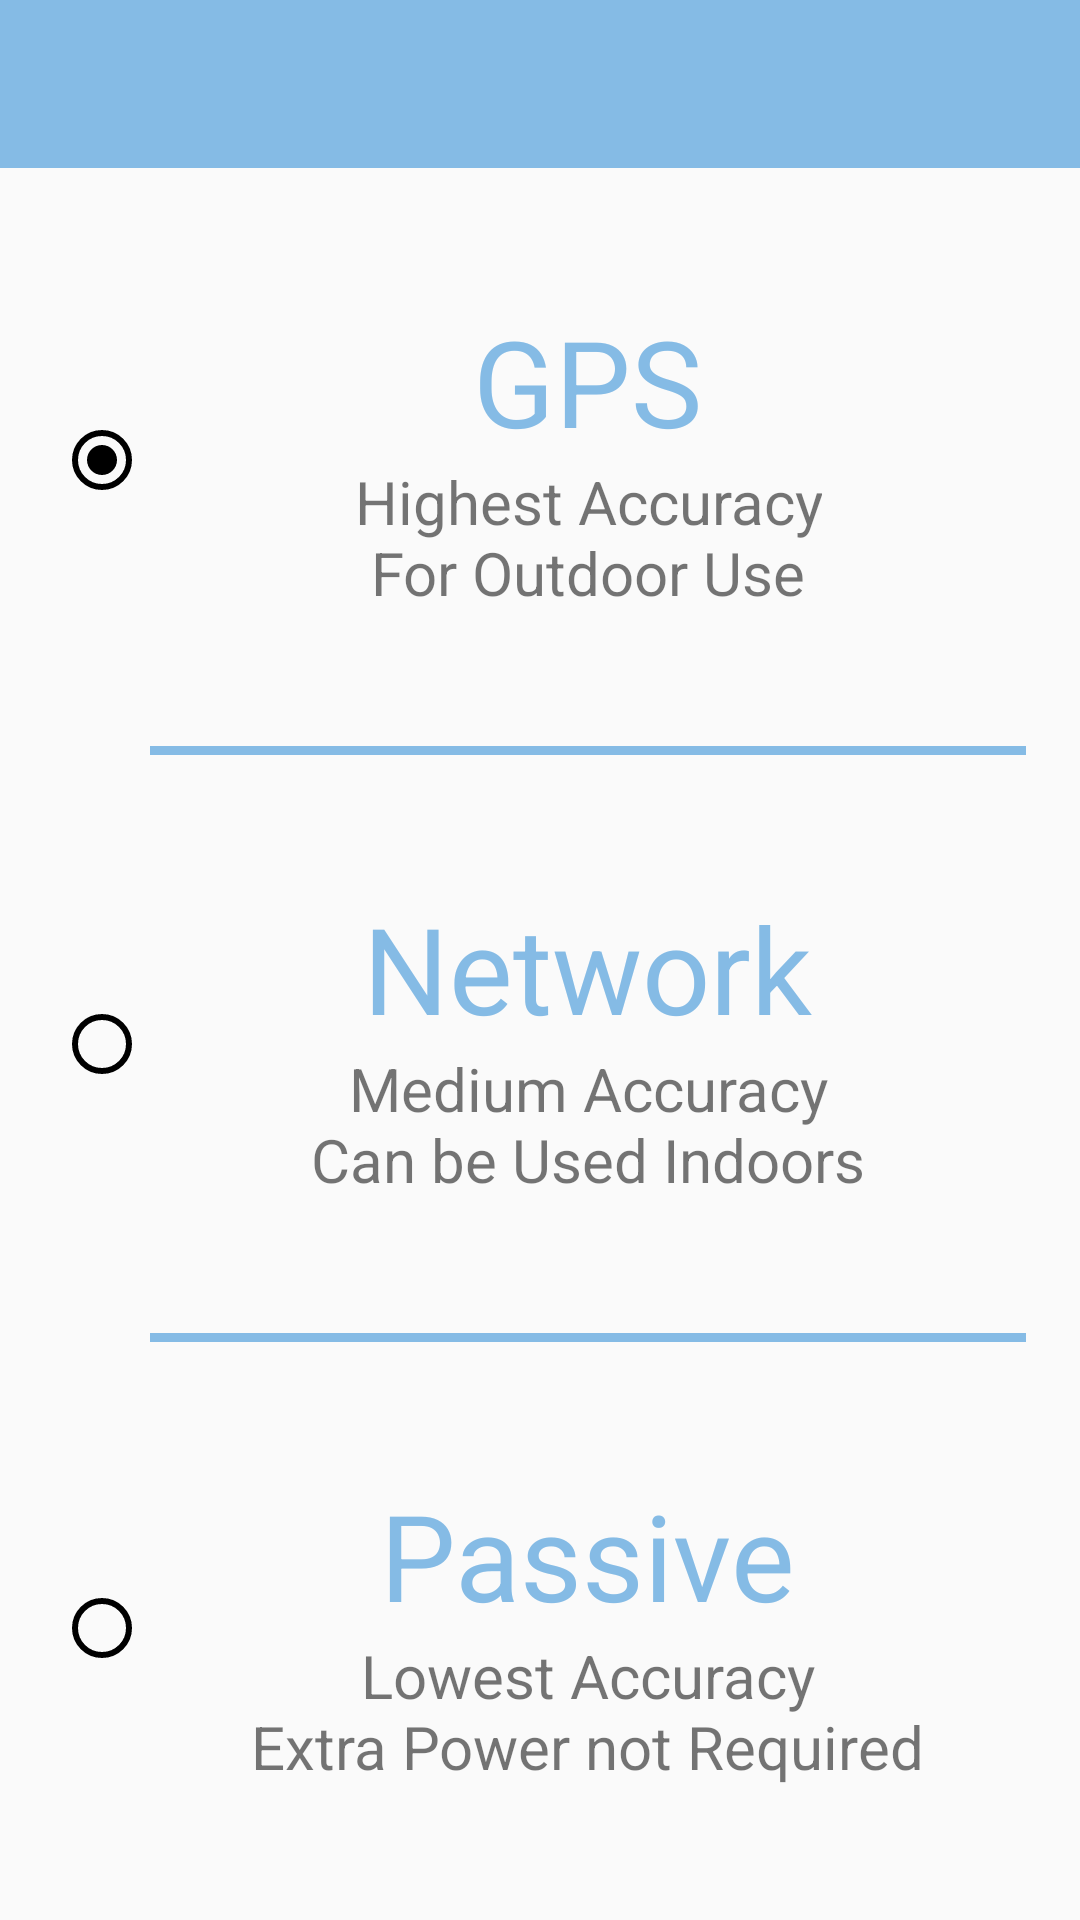

Reconstruct the res/layout file that produces this screen, plus the resources it refers to.
<!-- AndroidManifest.xml: application theme AppTheme -->
<!-- res/layout/activity_provider.xml -->
<?xml version="1.0" encoding="utf-8"?>
<LinearLayout xmlns:android="http://schemas.android.com/apk/res/android"
    xmlns:app="http://schemas.android.com/apk/res-auto"
    xmlns:tools="http://schemas.android.com/tools"
    android:layout_width="match_parent"
    android:layout_height="match_parent"
    android:orientation="vertical"
    tools:context=".ProviderActivity">

    <com.google.android.material.appbar.AppBarLayout
        android:layout_width="match_parent"
        android:layout_height="wrap_content"
        android:theme="@style/AppTheme.AppBarOverlay" >

        <androidx.appcompat.widget.Toolbar
            android:id="@+id/toolbar"
            android:layout_width="match_parent"
            android:layout_height="?attr/actionBarSize"
            android:background="@color/blue"
            app:popupTheme="@style/AppTheme.PopupOverlay"/>

    </com.google.android.material.appbar.AppBarLayout>

    <androidx.constraintlayout.widget.ConstraintLayout
        android:layout_width="match_parent"
        android:layout_height="match_parent">

        <LinearLayout
            android:layout_width="0dp"
            android:layout_height="match_parent"
            android:orientation="horizontal"
            app:layout_constraintWidth_percent="0.9"
            app:layout_constraintTop_toTopOf="parent"
            app:layout_constraintStart_toStartOf="parent"
            app:layout_constraintEnd_toEndOf="parent"
            app:layout_constraintBottom_toBottomOf="parent">

            <RadioGroup
                android:id="@+id/radio_group"
                android:layout_width="wrap_content"
                android:layout_height="match_parent"
                android:orientation="vertical"
                app:layout_constraintBottom_toBottomOf="parent"
                app:layout_constraintEnd_toEndOf="parent"
                app:layout_constraintStart_toStartOf="parent"
                app:layout_constraintTop_toTopOf="parent" >

                <RadioButton
                    android:id="@+id/radio_gps"
                    android:layout_width="wrap_content"
                    android:layout_height="wrap_content"
                    android:layout_weight="1"
                    android:buttonTint="@color/black"
                    android:checked="true"
                    android:onClick="onClickProvider"/>

                <RadioButton
                    android:id="@+id/radio_network"
                    android:layout_width="wrap_content"
                    android:layout_height="wrap_content"
                    android:layout_weight="1"
                    android:buttonTint="@color/black"
                    android:onClick="onClickProvider"/>

                <RadioButton
                    android:id="@+id/radio_passive"
                    android:layout_width="wrap_content"
                    android:layout_height="wrap_content"
                    android:layout_weight="1"
                    android:buttonTint="@color/black"
                    android:onClick="onClickProvider"/>

            </RadioGroup>

            <LinearLayout
                android:layout_width="match_parent"
                android:layout_height="match_parent"
                android:orientation="vertical">

                <LinearLayout
                    android:id="@+id/ll_gps"
                    android:layout_width="match_parent"
                    android:layout_height="wrap_content"
                    android:orientation="vertical"
                    android:layout_weight="1"
                    android:gravity="center"
                    android:onClick="onClickProvider"
                    android:clickable="true">

                    <TextView
                        android:id="@+id/tv_gps"
                        android:layout_width="wrap_content"
                        android:layout_height="wrap_content"
                        android:text="@string/gps"
                        android:textSize="40sp"
                        android:textColor="@color/blue"/>

                    <TextView
                        android:id="@+id/tv_gps_description"
                        android:layout_width="wrap_content"
                        android:layout_height="wrap_content"
                        android:text="@string/gps_description"
                        android:textSize="20sp"
                        android:gravity="center"/>

                </LinearLayout>

                <View
                    android:id="@+id/separator_1"
                    android:layout_width="match_parent"
                    android:layout_height="3dp"
                    android:background="@color/blue"/>

                <LinearLayout
                    android:id="@+id/ll_network"
                    android:layout_width="match_parent"
                    android:layout_height="wrap_content"
                    android:orientation="vertical"
                    android:layout_weight="1"
                    android:gravity="center"
                    android:onClick="onClickProvider"
                    android:clickable="true">

                    <TextView
                        android:id="@+id/tv_network"
                        android:layout_width="wrap_content"
                        android:layout_height="wrap_content"
                        android:text="@string/network"
                        android:textSize="40sp"
                        android:textColor="@color/blue"/>

                    <TextView
                        android:id="@+id/tv_network_description"
                        android:layout_width="wrap_content"
                        android:layout_height="wrap_content"
                        android:text="@string/network_description"
                        android:textSize="20sp"
                        android:gravity="center"/>

                </LinearLayout>

                <View
                    android:id="@+id/separator_2"
                    android:layout_width="match_parent"
                    android:layout_height="3dp"
                    android:background="@color/blue"/>

                <LinearLayout
                    android:id="@+id/ll_passive"
                    android:layout_width="match_parent"
                    android:layout_height="wrap_content"
                    android:orientation="vertical"
                    android:layout_weight="1"
                    android:gravity="center"
                    android:onClick="onClickProvider"
                    android:clickable="true">

                    <TextView
                        android:id="@+id/tv_passive"
                        android:layout_width="wrap_content"
                        android:layout_height="wrap_content"
                        android:text="@string/passive"
                        android:textSize="40sp"
                        android:textColor="@color/blue"/>

                    <TextView
                        android:id="@+id/tv_passive_description"
                        android:layout_width="wrap_content"
                        android:layout_height="wrap_content"
                        android:text="@string/passive_description"
                        android:textSize="20sp"
                        android:gravity="center"/>

                </LinearLayout>

            </LinearLayout>

        </LinearLayout>

    </androidx.constraintlayout.widget.ConstraintLayout>

</LinearLayout>
<!-- resources referenced by this layout -->
<resources>
  <color name="black">#000000</color>
  <color name="blue">#85BBE5</color>
  <string name="gps">GPS</string>
  <string name="gps_description">Highest Accuracy\nFor Outdoor Use</string>
  <string name="network">Network</string>
  <string name="network_description">Medium Accuracy\nCan be Used Indoors</string>
  <string name="passive">Passive</string>
  <string name="passive_description">Lowest Accuracy\nExtra Power not Required</string>
  <style name="AppTheme.AppBarOverlay" parent="ThemeOverlay.AppCompat.Dark.ActionBar" />
  <style name="AppTheme.PopupOverlay" parent="ThemeOverlay.AppCompat.Light" />
  <style name="AppTheme" parent="Theme.AppCompat.Light.NoActionBar">
          
  
          <item name="colorPrimary">@color/colorPrimary</item>
          <item name="colorPrimaryDark">@color/colorPrimaryDark</item>
          <item name="colorAccent">@color/black</item>
          <item name="colorSurface">@color/white</item>
          <item name="actionBarStyle">@style/AppTheme.AppBarOverlay</item>
  
      </style>
  <color name="colorPrimary">#008577</color>
  <color name="colorPrimaryDark">#393939</color>
  <color name="white">#FFFFFF</color>
</resources>
